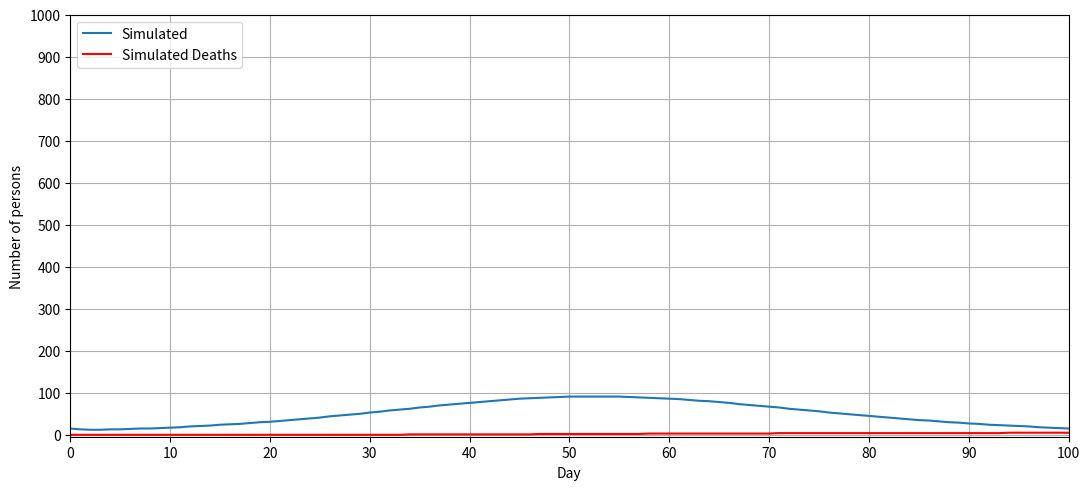
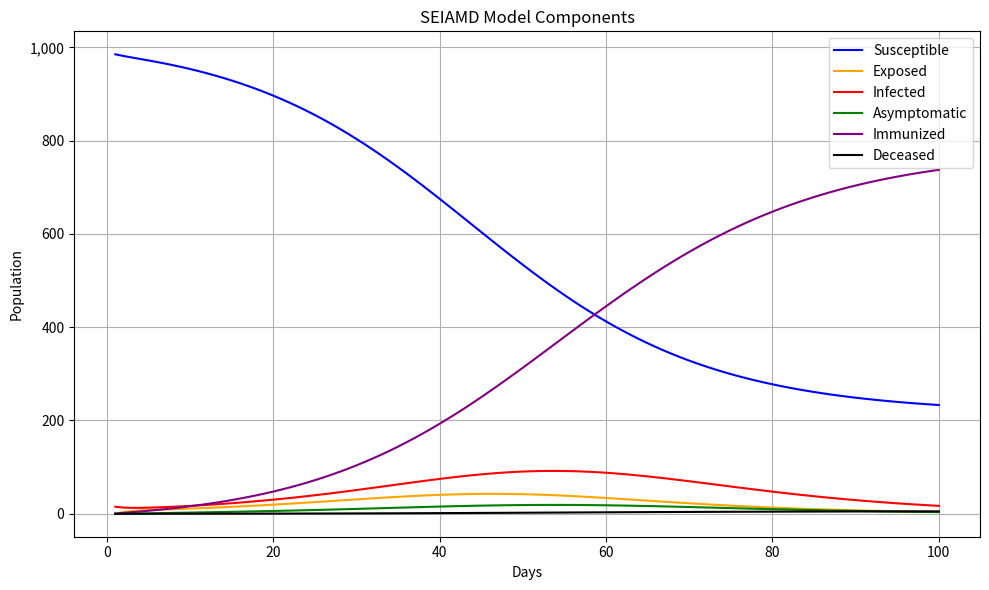

The script that saved these images, in order: (Note: this script raises an exception after producing the figures.)
import datetime
import matplotlib.pyplot as plt
import numpy as np
from collections import OrderedDict
from matplotlib.colors import ListedColormap

# Class that holds the parameters of the model

class Parameters:

    def __init__(self, date, beta_i, lambda_p, alpha, gamma, mu, sigma):
        self.date = date
        self.beta_i = beta_i
        self.lambda_p = lambda_p
        self.alpha = alpha
        self.gamma = gamma
        self.mu = mu
        self.sigma = sigma

    @property
    def beta_a(self):
        # From [Jammi-2020]:
        return .58 * self.beta_i

    def __str__(self):
        return f'{self.date}: beta_i = {self.beta_i}, beta_a = {self.beta_a}, lambda_p = {self.lambda_p}, alpha = {self.alpha}, gamma = {self.gamma}, mu = {self.mu}, sigma = {self.sigma}'

    @staticmethod
    def calibrate_beta_i(r0, gamma):
        # Estimate beta_i from R0 and gamma
        return r0 * gamma

# Class that holds a list of parameters and provides the latest parameters for a given date

class ParameterTable:

    def __init__(self):
        self.parameter_list = []

    def add_parameters(self, parameters):
        self.parameter_list.append(parameters)

    def get_parameters(self, date):
        result = self.parameter_list[0]
        for parameters in sorted(self.parameter_list, key=lambda x: x.date):
            if parameters.date > date:
                break
            result = parameters
        return result

    def __str__(self):
        return '\n'.join(str(parameters) for parameters in sorted(self.parameter_list, key=lambda x: x.date))


# Class that holds the official data

class Record:
    GAMMA_CONSTANT = 0.12
    SIGMA_CONSTANT = 0.81

    def __init__(self, total_population, date, confirmed, discharged=0, deaths=0):
        self.total_population = total_population
        self.date = date
        self.confirmed = confirmed
        self.discharged = discharged
        self.deaths = deaths
        self.immunized_6m = 0
        self.gamma = Record.GAMMA_CONSTANT
        self.sigma = Record.SIGMA_CONSTANT

        # Additional state variables
        self.exposed = 0
        self.susceptible = total_population - confirmed

    def __str__(self):
        return f'Record({self.date}, {self.confirmed}, {self.discharged}, {self.deaths}, {self.identified}, Immunized 6m: {self.immunized_6m})'


    @property
    def identified(self):
        return self.confirmed - self.discharged - self.deaths

    @property
    def asymptomatic(self):
        # Assuming 2% of the total population is asymptomatic
        return self.total_population * .02 - self.identified * .17

    @property
    def immunized(self):
        # Simplified to focus on natural immunity and past immunization
        return int(self.gamma * (self.identified + self.asymptomatic) - self.sigma * self.immunized_6m)

    @property
    def deceased(self):
        return int(self.deaths)

    def update_counts(self, s_t, e_t, i_t, a_t, m_t, d_t):
        self.susceptible = int(s_t)
        self.exposed = int(e_t)
        self.confirmed = int(i_t)  # Infected individuals
        self.asymptomatic = int(a_t)
        self.immunized_6m = int(m_t)  # Immunized for more than 6 months
        self.deaths = int(d_t)

# Calculate the immunized after six months and complete the records

def fill_immunized_6m(drecords):
    for record in drecords.values():
        tdate = record.date - datetime.timedelta(days=6 * 30)
        if tdate in drecords:
            record.immunized_6m = drecords[tdate].immunized
        else:
            print('fill_immunized_6m: Date not recorded:', tdate)


# Funtion that receives the values of the comparments of the model and the paramenters, and returns the updated values of the compartments of the model

def model_get_next_values(s_t, e_t, i_t, a_t, m_t, d_t, n_t, m_p6m, p_phi, p):
    s_n = s_t - p.beta_i * s_t / n_t * i_t - p.beta_a * s_t / n_t * a_t - p_phi + p.sigma * m_p6m
    e_n = e_t + p.beta_i * s_t / n_t * i_t + p.beta_a * s_t / n_t * a_t - p.lambda_p * e_t
    i_n = i_t + p.alpha * p.lambda_p * e_t - p.gamma * i_t - p.mu * i_t
    a_n = a_t + (1 - p.alpha) * p.lambda_p * e_t - p.gamma * a_t
    m_n = m_t + p.gamma * i_t + p.gamma * a_t + p_phi - p.sigma * m_p6m
    d_n = d_t + p.mu * i_t
    n_n = s_n + e_n + i_n + a_n + m_n + d_n  # Ensure total population is consistent

    # Debugging output to trace values
    print(f"Day update: S={s_n}, E={e_n}, I={i_n}, A={a_n}, M={m_n}, D={d_n}, Total={n_n}")

    return (s_n, e_n, i_n, a_n, m_n, d_n, n_n)



# Generator that yields values of the compartment i, obtained by applying the model to all dates of the record list provided but using only the input data for the first calculation

def model_get_i_projection(n, records, ptable):
    s_t, e_t, i_t, a_t, m_t, d_t, n_t = (n - records[0].identified, 0, records[0].identified, 0, 0, 0, n)
    yield i_t
    for r in records[1:]:
        s_t, e_t, i_t, a_t, m_t, d_t, n_t = model_get_next_values(
            s_t, e_t, i_t, a_t, m_t, d_t, n_t,
            r.immunized_6m,  # m_p6m
            r.immunized_by_vaccine,  # p_phi
            ptable.get_parameters(r.date)
        )
        yield i_t


# Plot the calculated values
def plot_results(n, records, simulation_length):
    x = [r.date for r in records]
    y1 = [r.confirmed for r in records]
    y2 = [r.deaths for r in records]

    plt.figure(figsize=(11, 5), dpi=300)
    plt.plot(x, y1, label='Simulated')
    plt.plot(x, y2, label='Simulated Deaths', color='red')
    plt.xticks(range(0, len(x), 10))
    #plt.yticks([0, 50000, 100000, 150000, 200000, 250000, 300000], ['0', '50k', '100k', '150k', '200k', '250k', '300k'])
    plt.yticks([0, 100, 200, 300, 400, 500, 600, 700, 800, 900, 1000], ['0', '100', '200', '300', '400', '500', '600', '700', '800', '900', '1000'])
    plt.xlim(0, simulation_length)
    plt.legend(loc='upper left')
    plt.grid(True)
    plt.xlabel('Day')
    plt.ylabel('Number of persons')
    plt.tight_layout()
    plt.savefig('SEIAMD-resultsSimulated_test_13.04.pdf')

def plot_all_components(dates, s, e, i, a, m, d):
    plt.figure(figsize=(10, 6))

    plt.plot(dates, s, label='Susceptible', color='blue')
    plt.plot(dates, e, label='Exposed', color='orange')
    plt.plot(dates, i, label='Infected', color='red')
    plt.plot(dates, a, label='Asymptomatic', color='green')
    plt.plot(dates, m, label='Immunized', color='purple')
    plt.plot(dates, d, label='Deceased', color='black')

    # Add titles and labels
    plt.title('SEIAMD Model Components')
    plt.xlabel('Days')
    plt.ylabel('Population')
    plt.legend()
    plt.grid(True)

    # Optionally set the y-axis to show numbers in 'k' (thousands)
    plt.gca().get_yaxis().set_major_formatter(
        plt.matplotlib.ticker.FuncFormatter(lambda x, p: format(int(x), ',')))

    plt.tight_layout()
    plt.savefig('SEIAMD-components.pdf')
    plt.show()

def plot_population_grid(record):
    population_size = record.total_population
    grid_size = int(np.ceil(np.sqrt(population_size)))  # Use ceiling to make sure the grid is large enough
    grid = np.zeros((grid_size, grid_size))  # Initialize the grid

    # Count the number of individuals in each category
    susceptible_count = int(record.susceptible)
    exposed_count = int(record.exposed)
    identified_count = int(record.identified)
    asymptomatic_count = int(record.asymptomatic)
    immunized_count = int(record.immunized_6m)
    deceased_count = int(record.deceased)

    # Create a list of statuses, ensuring the total matches the population size
    total_statuses = susceptible_count + exposed_count + identified_count + asymptomatic_count + immunized_count + deceased_count
    if total_statuses > population_size:
        raise ValueError("The total number of statuses exceeds the population size.")
    elif total_statuses < population_size:
        # Add additional susceptible individuals if the total is less than the population size
        susceptible_count += population_size - total_statuses

    # Generate the list of statuses
    statuses = (['S'] * susceptible_count + ['E'] * exposed_count +
                ['I'] * identified_count + ['A'] * asymptomatic_count +
                ['M'] * immunized_count + ['D'] * deceased_count)

    # Shuffle the list for randomness
    np.random.shuffle(statuses)

    # Populate the grid with the statuses
    for i, status in enumerate(statuses):
        if i < grid_size * grid_size:
            grid[i // grid_size, i % grid_size] = {'S': 1, 'E': 2, 'I': 3, 'A': 4, 'M': 5, 'D': 6}[status]

    # Create the color map for the plot
    cmap = ListedColormap(['blue', 'orange', 'red', 'green', 'purple', 'black'])

    # Create the plot
    plt.figure(figsize=(10, 10))
    plt.imshow(grid, cmap=cmap, aspect='equal')
    plt.colorbar(ticks=[1, 2, 3, 4, 5, 6], format=plt.FuncFormatter(lambda val, loc: ['S', 'E', 'I', 'A', 'M', 'D'][loc]))
    plt.axis('off')
    plt.show()



def print_records(records):
    print(80 * '-')
    for r in records:
        print(r)
    print(80 * '-')


def main():
    population = 1000 # Example population size
    simulation_length = 100  # Run the simulation for 100 days
    estimated_r0 = 2.5
    gamma = 1 / 10
    beta_i_calibrated = Parameters.calibrate_beta_i(estimated_r0, gamma)

    parameters = Parameters(
        None,  # No specific date needed since parameters are constant
        beta_i=beta_i_calibrated, lambda_p=0.3333333333333333, alpha=0.83, gamma=Record.GAMMA_CONSTANT,
        mu=0.001, sigma=Record.SIGMA_CONSTANT
    )

    # Initialize the records with initial conditions
    drecords = OrderedDict()
    initial_record = Record(population, 0, confirmed=15)  # Initial number of confirmed cases
    drecords[0] = initial_record

    # Initialize compartment lists for plotting
    s, e, i, a, m, d = [], [], [], [], [], []
    dates = []

    # Initial state for the model's compartments
    s_t = population - initial_record.identified  # Susceptible
    e_t = 0  # Exposed
    i_t = initial_record.identified  # Infected
    a_t = 0  # Asymptomatic
    m_t = 0  # Immunized
    d_t = 0  # Deceased
    n_t = population  # Total population

    for day in range(1, simulation_length + 1):  # Start from day 1 to day 100
        dates.append(day)
        s.append(s_t)
        e.append(e_t)
        i.append(i_t)
        a.append(a_t)
        m.append(m_t)
        d.append(d_t)

        # Check population integrity before the update
        if s_t + e_t + i_t + a_t + m_t + d_t != population:
            print(f"Mismatch on day {day}: Total is {s_t + e_t + i_t + a_t + m_t + d_t}, expected {population}")

        s_t, e_t, i_t, a_t, m_t, d_t, n_t = model_get_next_values(
            s_t, e_t, i_t, a_t, m_t, d_t, n_t, 0, 0, parameters
        )
        new_record = Record(population, day, confirmed=int(i_t), deaths=int(d_t))
        drecords[day] = new_record

    # After running the simulation, plot the results
    records = list(drecords.values())
    plot_results(population, records, simulation_length)

    # Plot all components on one graph
    plot_all_components(dates, s, e, i, a, m, d)


    final_record = list(drecords.values())[-1]
    print("Final record compartments sum:",
          final_record.susceptible + final_record.exposed + final_record.identified +
          final_record.asymptomatic + final_record.immunized_6m + final_record.deceased)
    print("Total population:", final_record.total_population)

    # Make sure the sums match before attempting to plot
    if final_record.susceptible + final_record.exposed + final_record.identified + \
            final_record.asymptomatic + final_record.immunized_6m + final_record.deceased == final_record.total_population:
        plot_population_grid(final_record)
    else:
        raise ValueError("The sum of the compartments does not match the total population.")

    print_records(records)


if __name__ == '__main__':
    main()
